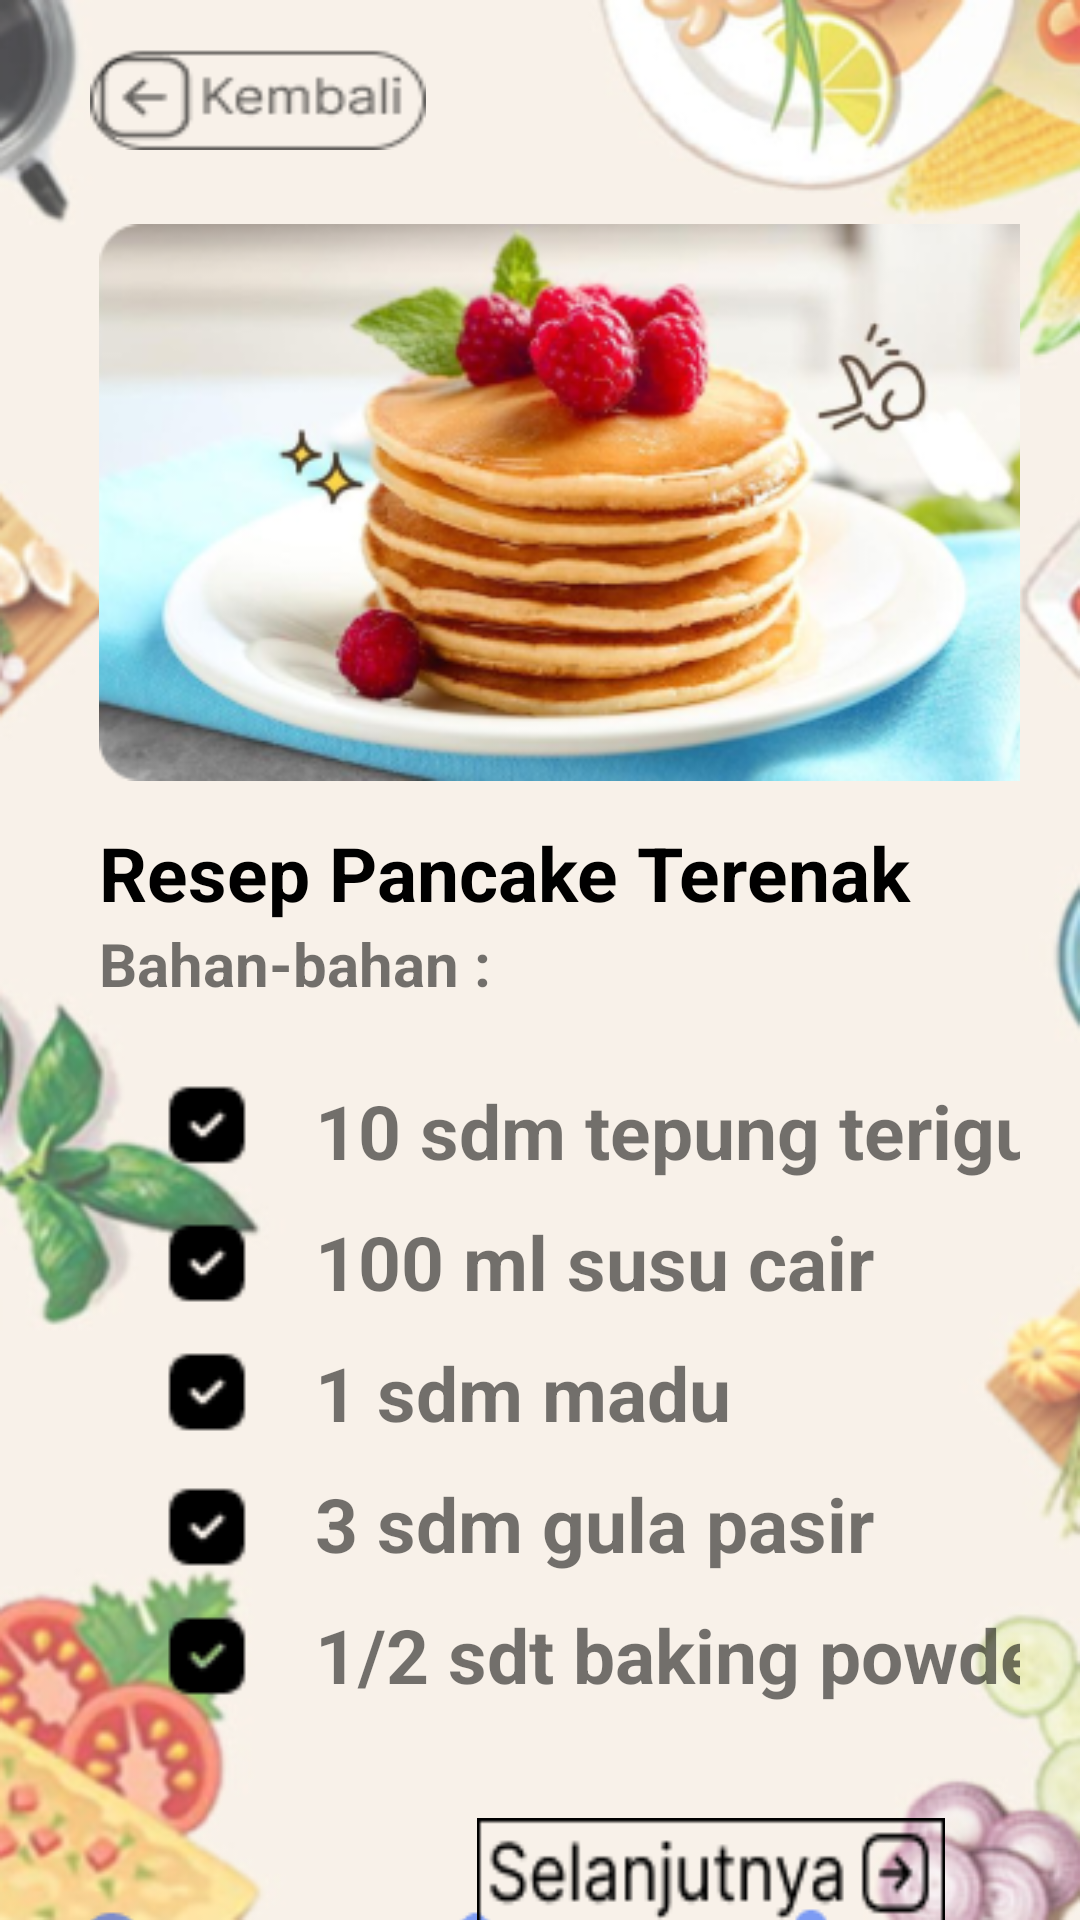

Produce the Android XML layout that renders to this screen, including the resource entries it uses.
<!-- AndroidManifest.xml: application theme Theme.ResepMakananRumahan -->
<!-- res/layout/activity_home3.xml -->
<?xml version="1.0" encoding="utf-8"?>
<androidx.constraintlayout.widget.ConstraintLayout xmlns:android="http://schemas.android.com/apk/res/android"
    xmlns:app="http://schemas.android.com/apk/res-auto"
    xmlns:tools="http://schemas.android.com/tools"
    android:layout_width="match_parent"
    android:layout_height="match_parent"
    android:background="@drawable/latar2"
    android:paddingLeft="20dp"
    android:paddingRight="20dp">

    <Button
        android:id="@+id/button"
        android:layout_width="112dp"
        android:layout_height="34dp"
        android:layout_marginStart="10dp"
        android:layout_marginTop="16dp"
        app:icon="@drawable/tombolkembali"
        app:iconTint="#000000"
        app:layout_constraintStart_toStartOf="parent"
        app:layout_constraintTop_toTopOf="parent"
        tools:ignore="MissingConstraints"
        android:background="@drawable/tombolkembali" />

    <ImageView
        android:id="@+id/imageView7"
        android:layout_width="wrap_content"
        android:layout_height="wrap_content"
        android:layout_marginStart="13dp"
        android:layout_marginTop="20dp"
        android:src="@drawable/pancake2"
        app:layout_constraintStart_toStartOf="parent"
        app:layout_constraintTop_toBottomOf="@+id/button" />

    <LinearLayout
        android:id="@+id/linearLayout9"
        android:layout_width="341dp"
        android:layout_height="75dp"
        android:layout_marginStart="13dp"
        android:layout_marginTop="9dp"
        android:layout_marginBottom="11dp"
        android:orientation="vertical"
        app:layout_constraintBottom_toTopOf="@+id/linearLayout8"
        app:layout_constraintStart_toStartOf="parent"
        app:layout_constraintTop_toBottomOf="@+id/imageView7">

        <TextView
            android:id="@+id/textView3"
            android:layout_width="match_parent"
            android:layout_height="wrap_content"
            android:text="Resep Pancake Terenak"
            android:textColor="#000000"
            android:textSize="25sp"
            android:textStyle="bold" />

        <TextView
            android:id="@+id/textView4"
            android:layout_width="match_parent"
            android:layout_height="43dp"
            android:text="Bahan-bahan :"
            android:textSize="20sp"
            android:textStyle="bold" />

    </LinearLayout>

    <LinearLayout
        android:id="@+id/linearLayout8"
        android:layout_width="300dp"
        android:layout_height="222dp"
        android:layout_marginTop="11dp"
        android:orientation="vertical"
        app:layout_constraintStart_toEndOf="@+id/linearLayout10"
        app:layout_constraintTop_toBottomOf="@+id/linearLayout9">

        <TextView
            android:id="@+id/textView6"
            android:layout_width="match_parent"
            android:layout_height="wrap_content"
            android:layout_marginBottom="10dp"
            android:text="10 sdm tepung terigu"
            android:textSize="25sp"
            android:textStyle="bold" />

        <TextView
            android:id="@+id/textView7"
            android:layout_width="match_parent"
            android:layout_height="wrap_content"
            android:layout_marginBottom="10dp"
            android:text="100 ml susu cair"
            android:textSize="25sp"
            android:textStyle="bold" />

        <TextView
            android:id="@+id/textView8"
            android:layout_width="match_parent"
            android:layout_height="wrap_content"
            android:layout_marginBottom="10dp"
            android:text="1 sdm madu"
            android:textSize="25sp"
            android:textStyle="bold" />

        <TextView
            android:id="@+id/textView9"
            android:layout_width="match_parent"
            android:layout_height="wrap_content"
            android:layout_marginBottom="10dp"
            android:text="3 sdm gula pasir"
            android:textSize="25sp"
            android:textStyle="bold" />

        <TextView
            android:id="@+id/textView10"
            android:layout_width="match_parent"
            android:layout_height="wrap_content"
            android:text="1/2 sdt baking powder"
            android:textSize="25sp"
            android:textStyle="bold" />
    </LinearLayout>

    <LinearLayout
        android:id="@+id/linearLayout10"
        android:layout_width="72dp"
        android:layout_height="229dp"
        android:layout_marginStart="13dp"
        android:layout_marginTop="11dp"
        android:orientation="vertical"
        app:layout_constraintStart_toStartOf="parent"
        app:layout_constraintTop_toBottomOf="@+id/linearLayout9">

        <ImageView
            android:id="@+id/imageView12"
            android:layout_width="match_parent"
            android:layout_height="30dp"
            android:layout_marginBottom="16dp"
            android:src="@drawable/centanghitam" />

        <ImageView
            android:id="@+id/imageView13"
            android:layout_width="match_parent"
            android:layout_height="30dp"
            android:layout_marginBottom="13dp"
            android:src="@drawable/centanghitam" />

        <ImageView
            android:id="@+id/imageView14"
            android:layout_width="match_parent"
            android:layout_height="30dp"
            android:layout_marginBottom="15dp"
            android:src="@drawable/centanghitam" />

        <ImageView
            android:id="@+id/imageView21"
            android:layout_width="match_parent"
            android:layout_height="30dp"
            android:layout_marginBottom="13dp"
            android:src="@drawable/centanghitam" />

        <ImageView
            android:id="@+id/imageView22"
            android:layout_width="match_parent"
            android:layout_height="30dp"
            android:src="@drawable/centanghitam" />
    </LinearLayout>

    <LinearLayout
        android:layout_width="300dp"
        android:layout_height="57dp"
        android:layout_marginTop="28dp"
        android:layout_marginEnd="30dp"
        android:layout_marginBottom="2dp"
        android:orientation="horizontal"
        app:layout_constraintBottom_toBottomOf="parent"
        app:layout_constraintEnd_toEndOf="parent"
        app:layout_constraintTop_toBottomOf="@+id/button2">

        <ImageView
            android:id="@+id/imageView10"
            android:layout_width="wrap_content"
            android:layout_height="wrap_content"
            android:layout_gravity="center"
            android:src="@drawable/explore"
            tools:ignore="MissingConstraints" />

        <ImageView
            android:id="@+id/imageView9"
            android:layout_width="wrap_content"
            android:layout_height="wrap_content"
            android:layout_gravity="center"
            android:layout_marginLeft="70dp"
            android:src="@drawable/beranda"
            tools:ignore="MissingConstraints" />

        <ImageView
            android:id="@+id/imageView8"
            android:layout_width="wrap_content"
            android:layout_height="wrap_content"
            android:layout_gravity="center"
            android:layout_marginLeft="70dp"
            android:src="@drawable/akun"
            tools:ignore="MissingConstraints" />
    </LinearLayout>

    <Button
        android:id="@+id/button2"
        android:layout_width="156dp"
        android:layout_height="38dp"
        android:layout_marginTop="24dp"
        android:layout_marginEnd="25dp"
        android:background="@drawable/selanjutnya"
        app:icon="@drawable/selanjutnya"
        app:iconTint="#000000"
        app:layout_constraintEnd_toEndOf="parent"
        app:layout_constraintTop_toBottomOf="@+id/linearLayout8" />

</androidx.constraintlayout.widget.ConstraintLayout>
<!-- resources referenced by this layout -->
<resources>
  <!-- drawable akun: png bitmap (drawable, 656 bytes) -->
  <!-- drawable beranda: png bitmap (drawable, 814 bytes) -->
  <!-- drawable centanghitam: png bitmap (drawable, 316 bytes) -->
  <!-- drawable explore: png bitmap (drawable, 992 bytes) -->
  <!-- drawable latar2: png bitmap (drawable, 104928 bytes) -->
  <!-- drawable pancake2: png bitmap (drawable, 112746 bytes) -->
  <!-- drawable selanjutnya: png bitmap (drawable, 1386 bytes) -->
  <!-- drawable tombolkembali: png bitmap (drawable, 1361 bytes) -->
  <style name="Theme.ResepMakananRumahan" parent="Theme.MaterialComponents.DayNight.DarkActionBar">
          
          <item name="colorPrimary">@color/purple_500</item>
          <item name="colorPrimaryVariant">@color/purple_700</item>
          <item name="colorOnPrimary">@color/white</item>
          
          <item name="colorSecondary">@color/teal_200</item>
          <item name="colorSecondaryVariant">@color/teal_700</item>
          <item name="colorOnSecondary">@color/black</item>
          
          <item name="android:statusBarColor">?attr/colorPrimaryVariant</item>
          
      </style>
  <color name="purple_500">#FFFFFF</color>
  <color name="purple_700">#FF3700B3</color>
  <color name="white">#FFFFFFFF</color>
  <color name="teal_200">#FF03DAC5</color>
  <color name="teal_700">#FF018786</color>
  <color name="black">#FF000000</color>
</resources>
